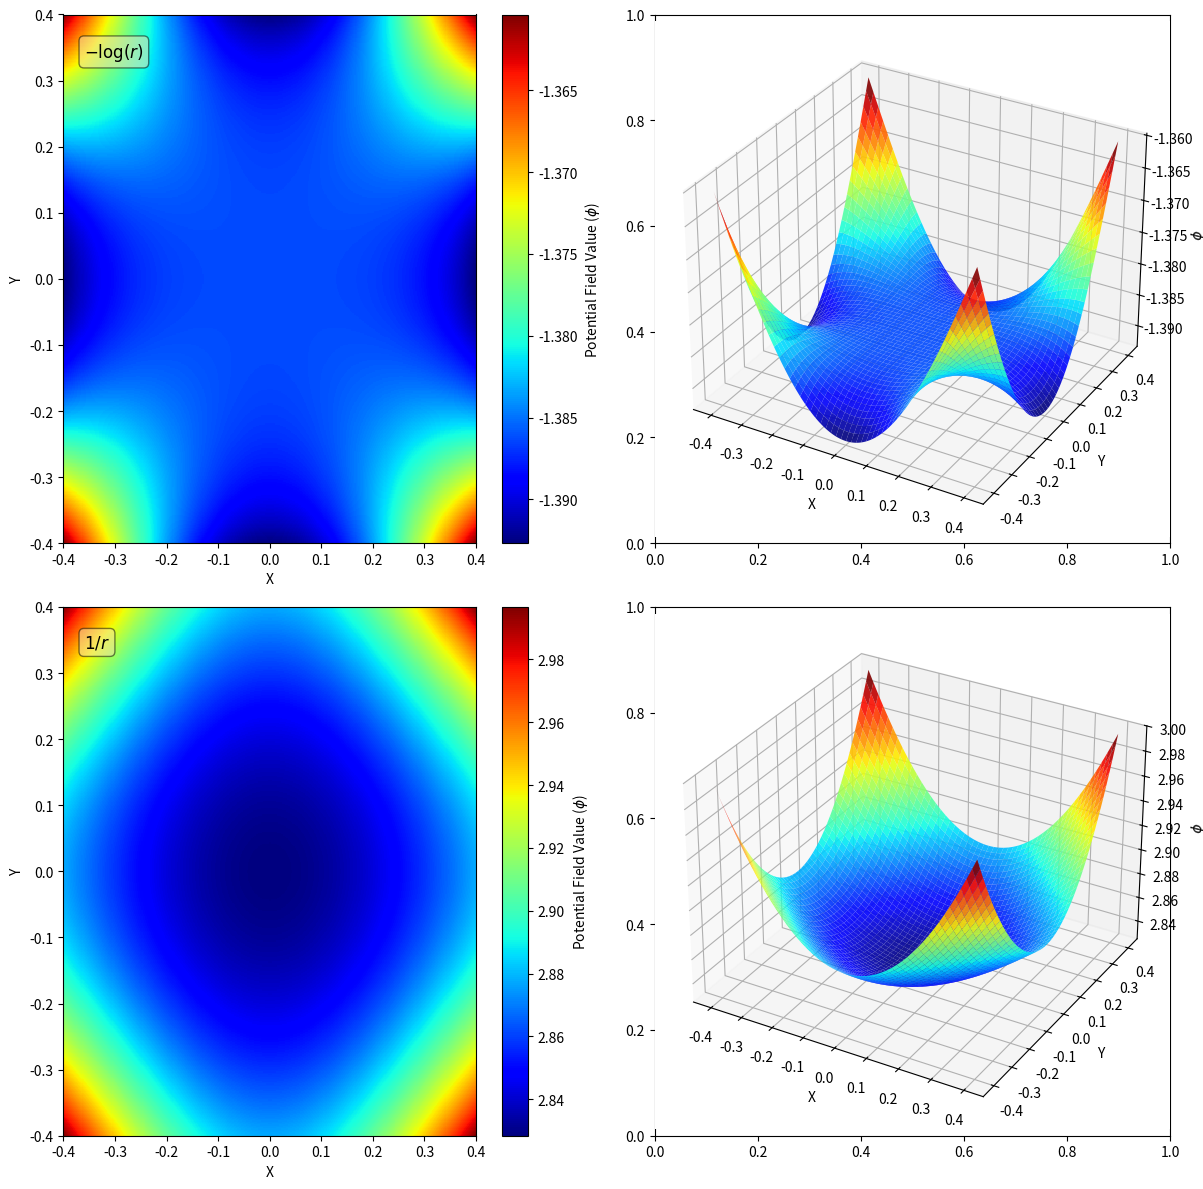

The script that saved this image:
import numpy as np
import matplotlib.pyplot as plt
from mpl_toolkits.mplot3d import Axes3D

# Define the obstacles' positions
obstacles = np.array([[1, 1], [1, -1], [-1, 1], [-1, -1]])

# Range parameter
range_val = 0.4

# Create a grid of points covering the space of interest
x = np.linspace(-range_val, range_val, 400)
y = np.linspace(-range_val, range_val, 400)
X, Y = np.meshgrid(x, y)

# Initialize subplots
fig = plt.figure(figsize=(12, 12))
axes = [fig.add_subplot(2, 2, i+1) for i in range(4)]

# Convert 2D axes to 3D for surface plots
for i in [1, 3]:
    axes[i] = fig.add_subplot(2, 2, i+1, projection='3d')

# Potential field functions
def potential_log(r):
    return -np.log(r + 1e-6)

def potential_inverse(r):
    return 1 / (r + 1e-6)

# Function to compute and plot the potential field
def plot_potential_field(ax, ax_3d, potential_func, label_text, cbar_range=None):
    Phi = np.zeros(X.shape)
    for obstacle in obstacles:
        r = np.sqrt((X - obstacle[0])**2 + (Y - obstacle[1])**2)
        Phi += potential_func(r)
    
    # Plot heatmap
    if cbar_range is not None:
        c = ax.pcolormesh(X, Y, Phi, shading='auto', cmap='jet', vmin=cbar_range[0], vmax=cbar_range[1])
    else:
        c = ax.pcolormesh(X, Y, Phi, shading='auto', cmap='jet')
    fig.colorbar(c, ax=ax, label='Potential Field Value ($\phi$)')
    ax.set_xlim(-range_val, range_val)
    ax.set_ylim(-range_val, range_val)
    ax.set_xlabel('X')
    ax.set_ylabel('Y')
    
    # Adding text box as a legend
    ax.text(0.05, 0.95, label_text, transform=ax.transAxes, fontsize=12,
            verticalalignment='top', bbox=dict(boxstyle='round', facecolor='wheat', alpha=0.5))
    
    # Plot 3D surface
    ax_3d.plot_surface(X, Y, Phi, cmap='jet', alpha=0.9, edgecolor='none')
    ax_3d.set_xlabel('X')
    ax_3d.set_ylabel('Y')
    ax_3d.set_zlabel('$\phi$')

# Plot potential fields
plot_potential_field(axes[0], axes[1], potential_log, '$-\log(r)$')
plot_potential_field(axes[2], axes[3], potential_inverse, '$1/r$')

plt.tight_layout()
plt.show()
